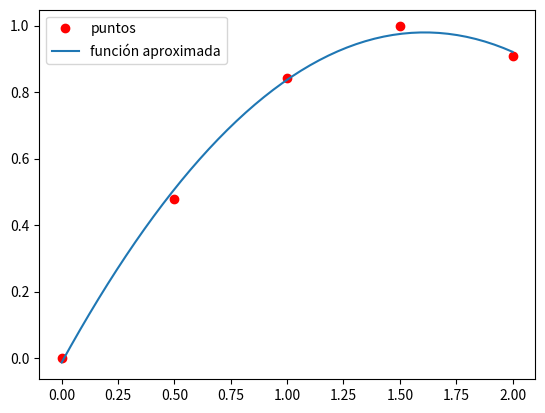
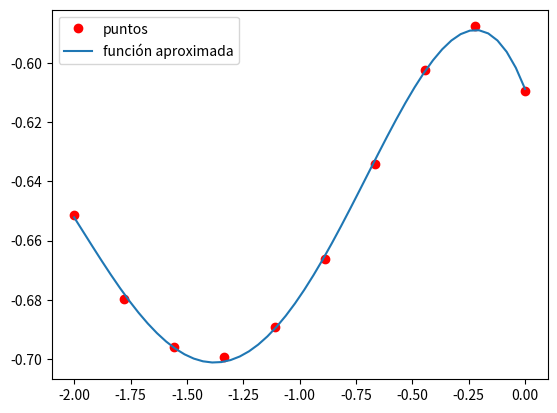

The script that saved these images, in order:
# -*- coding: utf-8 -*-
"""
Ejercicio 1
"""
import numpy as np
import matplotlib.pyplot as plt
import numpy.polynomial.polynomial as pol

np.set_printoptions(suppress = True) # no usar notación exponencial
np.set_printoptions(precision = 2)   # solo dos decimales
#%%----------------------------------------
def Vandermonde(x,k):
      
    k = k+1
    n = len(x)
    V = np.zeros((n,k))
    for i in range(n):
        for j in range(k):
            V[i,j] = x[i]**j
    
    return V
#%%---------------------------------------- 
def aprox1(f,g,a,b,n,pr=False):

    x = np.linspace(a,b,n)
    y = f(x)   
    
    # Calculamos la matriz de Vandermonde
    V = Vandermonde(x,g)
    
    A = np.dot(V.transpose(),V)
    c = np.dot(V.transpose(),y)
    p = np.linalg.solve(A, c)
    
    if pr == True:
        print('\n Matriz del sistema\n')
        print(A)
        print(u'\n\n Término independiente\n')
        print(c)
        print(u'\n\n Solución del sistema\n')
        print(p)



    xx = np.linspace(min(x),max(x))
    yy = pol.polyval(xx,p)

    plt.figure()
    plt.plot(x,y,'ro',label='puntos')            # dibujamos los puntos
    plt.plot(xx,yy,label='función aproximada')               # dibujamos el polinomio
    plt.legend(); 
    plt.show()   

#%%---------------------------------------- 
f1 = lambda x: np.sin(x)
f2 = lambda x: np.cos(np.arctan(x)) - np.log(x+5) 
aprox1(f1,2,0.,2.,5,pr=True)
aprox1(f2,4,-2.,0.,10,pr=True)
